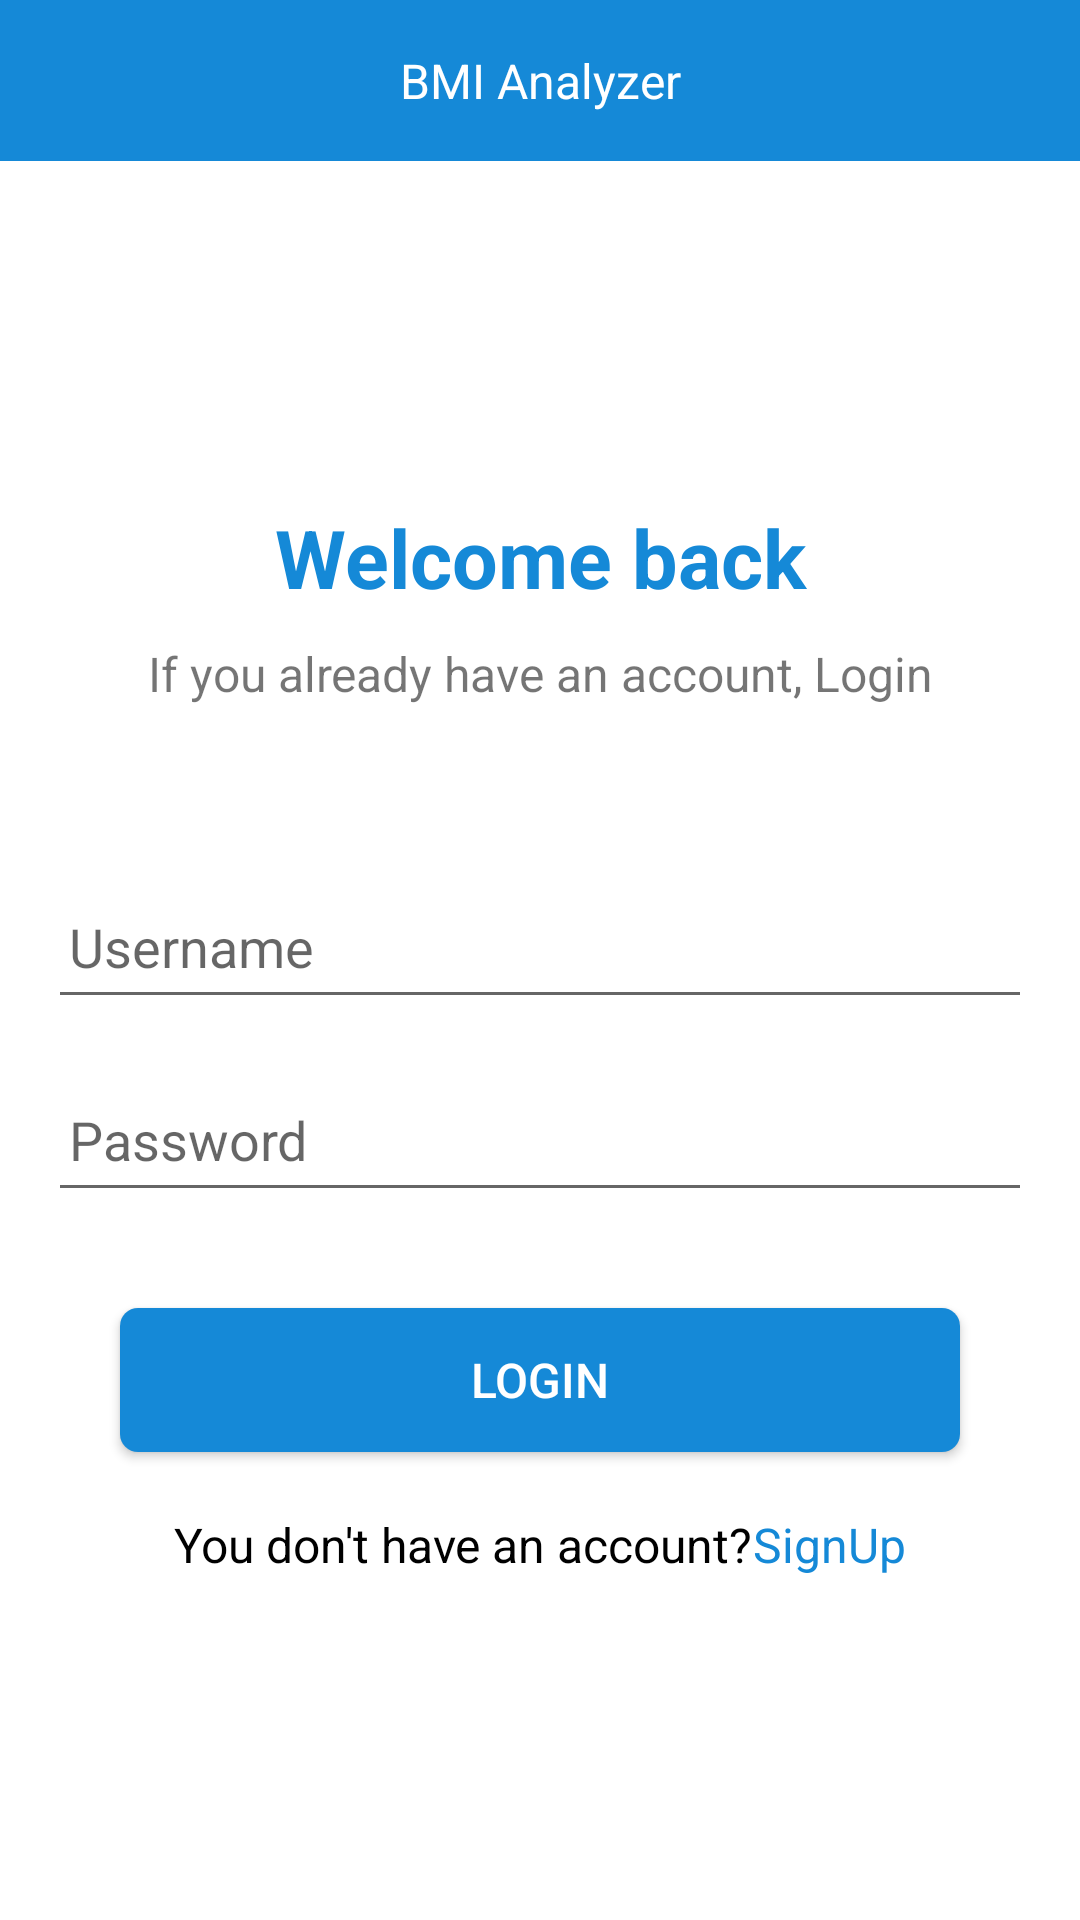

Here is an Android app screen rendered from its layout file. Give the layout XML and the strings, colors and styles it references.
<!-- AndroidManifest.xml: application theme Theme.BMIAnalayzer -->
<!-- res/layout/login.xml -->
<?xml version="1.0" encoding="utf-8"?>
<LinearLayout
    xmlns:android="http://schemas.android.com/apk/res/android"
    xmlns:app="http://schemas.android.com/apk/res-auto"
    xmlns:tools="http://schemas.android.com/tools"
    android:layout_width="match_parent"
    android:layout_height="match_parent"
    android:orientation="vertical"
    tools:context=".LoginActivity"
>

    <com.google.android.material.appbar.AppBarLayout
        android:id="@+id/appBarLayout"
        android:layout_width="match_parent"
        android:layout_height="wrap_content"
        android:padding="16sp"
        app:layout_constraintTop_toTopOf="parent"
        app:layout_constraintStart_toStartOf="parent"
        app:layout_constraintEnd_toEndOf="parent"
        >

        <TextView
            android:layout_width="match_parent"
            android:layout_height="wrap_content"
            android:gravity="center"
            android:text="BMI Analyzer"
            android:textColor="@color/white"
            android:textSize="16sp"
        />
    </com.google.android.material.appbar.AppBarLayout>

    <LinearLayout
        android:layout_width="match_parent"
        android:layout_height="match_parent"
        android:gravity="center"
        android:orientation="vertical">

        <TextView
            android:layout_width="match_parent"
            android:layout_height="wrap_content"
            android:gravity="center"
            android:text="Welcome back"
            android:textStyle="bold"
            android:textSize="27dp"
            android:textColor="@color/BMICOlOR"
        />

        <TextView
            android:layout_width="match_parent"
            android:layout_height="wrap_content"
            android:gravity="center"
            android:layout_marginTop="10dp"
            android:layout_marginBottom="40dp"
            android:text="If you already have an account, Login"
            android:textSize="16sp"
        />

        <EditText
            android:id="@+id/email"
            android:layout_width="match_parent"
            android:layout_height="wrap_content"
            android:layout_margin="16sp"
            android:hint="Username"
            android:inputType="textEmailAddress"
            android:minHeight="48dp"
            android:paddingStart="7dp"
            android:padding="12sp"
        />

        <EditText
            android:id="@+id/password"
            android:layout_width="match_parent"
            android:layout_height="wrap_content"
            android:layout_marginLeft="16sp"
            android:layout_marginRight="16sp"
            android:drawableRight="@drawable/ic_baseline_visibility_off_24"
            android:hint="Password"
            android:inputType="textPassword"
            android:minHeight="48dp"
            android:paddingStart="7dp"
            android:padding="12sp"
        />


        <androidx.appcompat.widget.AppCompatButton
            android:id="@+id/login"
            android:layout_width="match_parent"
            android:layout_height="wrap_content"
            android:layout_marginRight="40dp"
            android:layout_marginLeft="40dp"
            android:layout_marginTop="32dp"
            android:background="@drawable/co"
            android:text="Login"
            android:textColor="#ffffff"
            android:textSize="16sp" />

        <LinearLayout
            android:layout_width="match_parent"
            android:layout_height="wrap_content"
            android:layout_marginTop="20dp"
            android:gravity="center"
            android:orientation="horizontal">

            <TextView
                android:layout_width="wrap_content"
                android:layout_height="wrap_content"
                android:gravity="center"
                android:text="You don't have an account?"
                android:textSize="16sp"
                android:textColor="#000000"
            />

            <TextView
                android:id="@+id/register"
                android:layout_width="wrap_content"
                android:layout_height="wrap_content"
                android:gravity="center"
                android:text="SignUp"
                android:textColor="@color/purple_500"
                android:textSize="16sp" />
        </LinearLayout>

        <ProgressBar
            android:visibility="gone"
            android:id="@+id/progressBar2"
            style="?android:attr/progressBarStyle"
            android:layout_width="wrap_content"
            android:layout_height="wrap_content"
        />

    </LinearLayout>

</LinearLayout>
<!-- resources referenced by this layout -->
<resources>
  <color name="BMICOlOR">#1589D7</color>
  <color name="purple_500">#1589D7</color>
  <color name="white">#FFFFFFFF</color>
  <!-- drawable co (drawable) -->
  <?xml version="1.0" encoding="utf-8"?>
   <shape android:shape="rectangle"
  
       xmlns:android="http://schemas.android.com/apk/res/android">
       <corners android:radius="6dp"/>
       <solid android:color="@color/BMICOlOR"/>
  
   </shape>
  <style name="Theme.BMIAnalayzer" parent="Theme.MaterialComponents.DayNight.DarkActionBar">
          
          <item name="colorPrimary">@color/purple_500</item>
          <item name="colorPrimaryVariant">@color/purple_700</item>
          <item name="colorOnPrimary">@color/white</item>
          
          <item name="colorSecondary">@color/teal_200</item>
          <item name="colorSecondaryVariant">@color/teal_700</item>
          <item name="colorOnSecondary">#1589D7</item>
          
          <item name="android:statusBarColor" tools:targetApi="l">?attr/colorPrimaryVariant</item>
          
      </style>
  <color name="purple_700">#FF3700B3</color>
  <color name="teal_200">#FF03DAC5</color>
  <color name="teal_700">#FF018786</color>
</resources>
